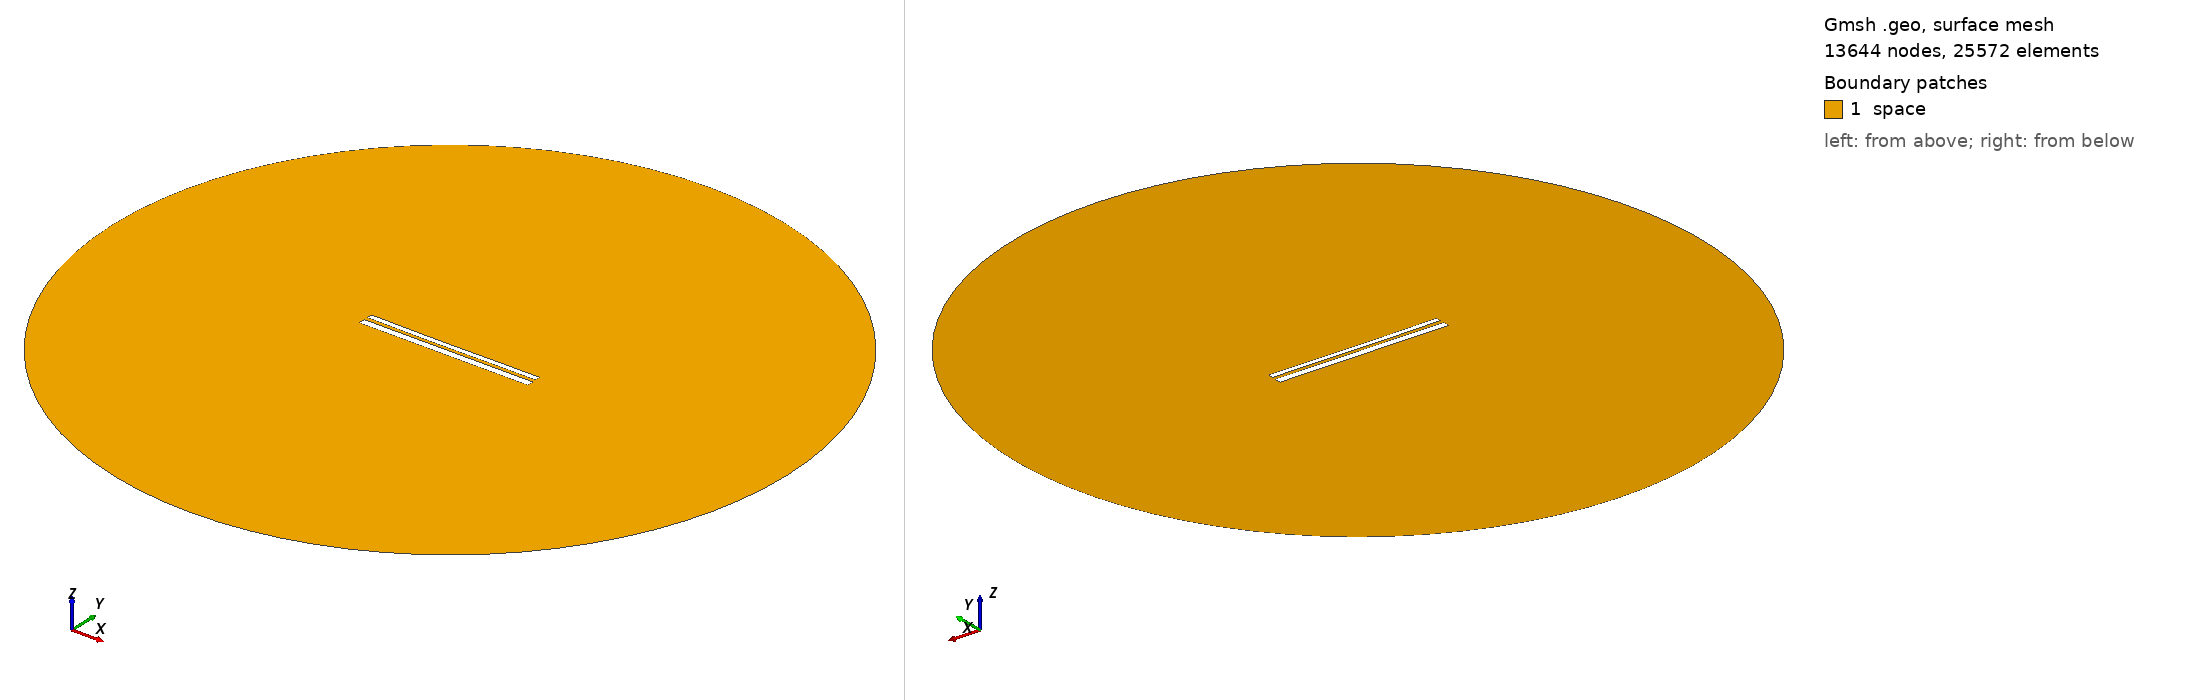

Gmsh geometry script, surface-meshed: 13644 nodes, 25572 surface elements. Boundary patches (legend numbers): 1 space. Left view from above one corner, right view from below the opposite corner. Legend entries are the model's physical surfaces. The drawing asked Gmsh for element sizes between 1% and 20% of the model's largest extent; the script's own settings can give other sizes.

=== 10633.geo (drawn) ===
//---------------------------------------
// Geometry kernel
//---------------------------------------

SetFactory("OpenCASCADE");



//---------------------------------------
// Parameters of the geometry
//---------------------------------------

// Overetch of the upper plate
overetch = 0.375;

// Distance between the plates
distance = 2.0;

// Discretization over the x axis (for the deformation)
nx = 50; 

// Length of the plate
L = 100 - overetch; 

// Number of modes
n = 4; 

// 1st mode coefficient
coeff(1) = -0.15;
beta(1) = 0.596864 * 3.1415926535 / L;

// 2nd mode coefficient
coeff(2) = -0.15;
beta(2) = 1.49418 * 3.1415926535 / L;

// 3rd mode coefficient
coeff(3) = -0.075;
beta(3) = 2.50025 * 3.1415926535 / L;

// 4th mode coefficient
coeff(4) = 0.0;
beta(4) = 3.49999 * 3.1415926535 / L;



//---------------------------------------
// Upper plate (deformed rectangle)
//---------------------------------------

// Coordiantes of the upper plate
xmin = -50;
xmax = 50 - overetch;

// Height of the upper plate
yheight = 4 - 2 * overetch;

// Indexes of the points
UpperID[] = {};
LowerID[] = {};
LeftID[] = {};
RightID[] = {};

// Point index
p = 1;

// Horizontal edges
For i In {1:nx}
    x = xmin + (i-1)*(xmax - xmin)/(nx-1);

    y_bottom = distance / 2 + overetch;
    For j In {1:n}
        C = (Cosh(beta(j)*L) + Cos(beta(j)*L)) / (Sinh(beta(j)*L) + Sin(beta(j)*L));
        y_bottom  = y_bottom + coeff(j) * (Cosh(beta(j)*(x+50)) - Cos(beta(j)*(x+50)) - C * (Sinh(beta(j)*(x+50)) - Sin(beta(j)*(x+50))));
    EndFor

    y_top = y_bottom + yheight;

    Point(p) = {x, y_top, 0, 1.0};
    UpperID[i] = p;
    p = p + 1;

    Point(p) = {x, y_bottom, 0, 1.0};
    LowerID[i] = p;
    p = p + 1;
EndFor

// Create point lists
UpperPts[] = {}; LowerPts[] = {};
For i In {1:nx}
  UpperPts[] += {UpperID[i]};
  LowerPts[] += {LowerID[i]};
EndFor

// Build splines
Spline(1) = {UpperPts[]};
Spline(2) = {LowerPts[]};
Line(3) = {LowerPts[nx-1], UpperPts[nx-1]};
Line(4) = {LowerPts[0], UpperPts[0]};

// Build the plane surface
Curve Loop(1) = {2, 3, -1, -4};
Plane Surface(1) = {1};



//---------------------------------------
// Lower plate (rectangle)
//---------------------------------------

// Vertices
Point(1001) = {-50, -1, 0, 1.0};
Point(1002) = { 50, -1, 0, 1.0};
Point(1003) = { 50,  -5, 0, 1.0};
Point(1004) = {-50,  -5, 0, 1.0};

// Edges
Line(5) = {1001, 1002};
Line(6) = {1002, 1003};
Line(7) = {1003, 1004};
Line(8) = {1004, 1001};

// Plane surface
Line Loop(2) = {5, 6, 7, 8};
Plane Surface(2) = {2}; 



//---------------------------------------
// Outer (fictious) boundary
//---------------------------------------

// Points
Point(1005) = {0, 0, 0};       // Center
Point(1006) = {200, 0, 0};     // Start point
Point(1007) = {0, 200, 0};     // 90 degrees
Point(1008) = {-200, 0, 0};    // 180 degrees
Point(1009) = {0, -200, 0};    // 270 degrees

// Circle arcs (each needs start, center, end)
Circle(9) = {1006, 1005, 1007};
Circle(10) = {1007, 1005, 1008};
Circle(11) = {1008, 1005, 1009};
Circle(12) = {1009, 1005, 1006};

// Plane surface for the entire domain
Curve Loop(3) = {9, 10, 11, 12};
Surface(3) = {3};

// Subtract the plates from the whole domain to obtain the actual domain where we want to solve the equations
BooleanDifference{ Surface{3}; Delete; }{ Surface{1}; Surface{2}; Delete; }




//---------------------------------------
// Transfinite Lines/Curves
//---------------------------------------

// Set the number of points on the boundaries
r = 7;

// Plates
Transfinite Curve {1, 2} = 50*r Using Progression 1;
Transfinite Curve {3, 4} = 2*r Using Progression 1;
Transfinite Line {5, 7} = 50*r Using Progression 1;
Transfinite Line {6, 8} = 2*r Using Progression 1;

// Outer boundary
Transfinite Line {9, 10, 11, 12} = 20 Using Progression 1;



//---------------------------------------
// Physical groups
//---------------------------------------                

// Physical curves (boundaries)
Physical Line("force_segment", 10) = {2};
Physical Line("upper_plate", 11) = {1, 3, 4};
Physical Line("lower_plate", 12) = {5, 6, 7, 8};
Physical Line("boundary", 20) = {9, 10, 11, 12};

// Physical Surfaces
Physical Surface("space", 30) = {3};



//---------------------------------------
// 6. Generate the Mesh
//---------------------------------------

// 2D mesh generation
Mesh 2;
